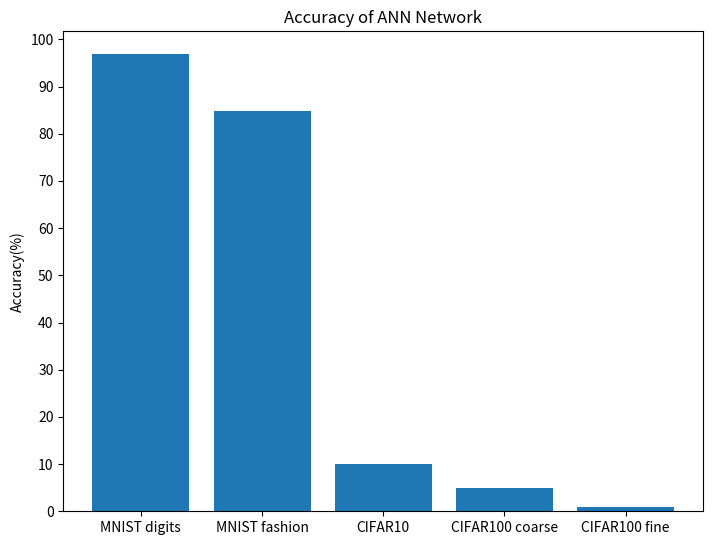

Reproduce this figure in Python.
import matplotlib.pyplot as plt
import numpy as np

sets = ["MNIST digits", "MNIST fashion", "CIFAR10", "CIFAR100 coarse", "CIFAR100 fine"]

ANNfig = plt.figure()
ax = ANNfig.add_axes([0,0,1,1])
ANNaccuracy = [96.87,84.86,10.02,5,1]
ax.bar(sets,ANNaccuracy)
ax.set_ylabel('Accuracy(%)')
ax.set_title('Accuracy of ANN Network')
ax.set_xticks(sets)
ax.set_yticks(np.arange(0,101,10))
plt.show()

# CNNfig = plt.figure()
# ax = CNNfig.add_axes([0,0,1,1])
# ANNaccuracy = [99.2,92.38,77.19,53.16,39.79]
# ax.bar(sets,ANNaccuracy)
# ax.set_ylabel('Accuracy(%)')
# ax.set_title('Accuracy of CNN Network')
# ax.set_xticks(sets)
# ax.set_yticks(np.arange(0,101,10))
# plt.show()